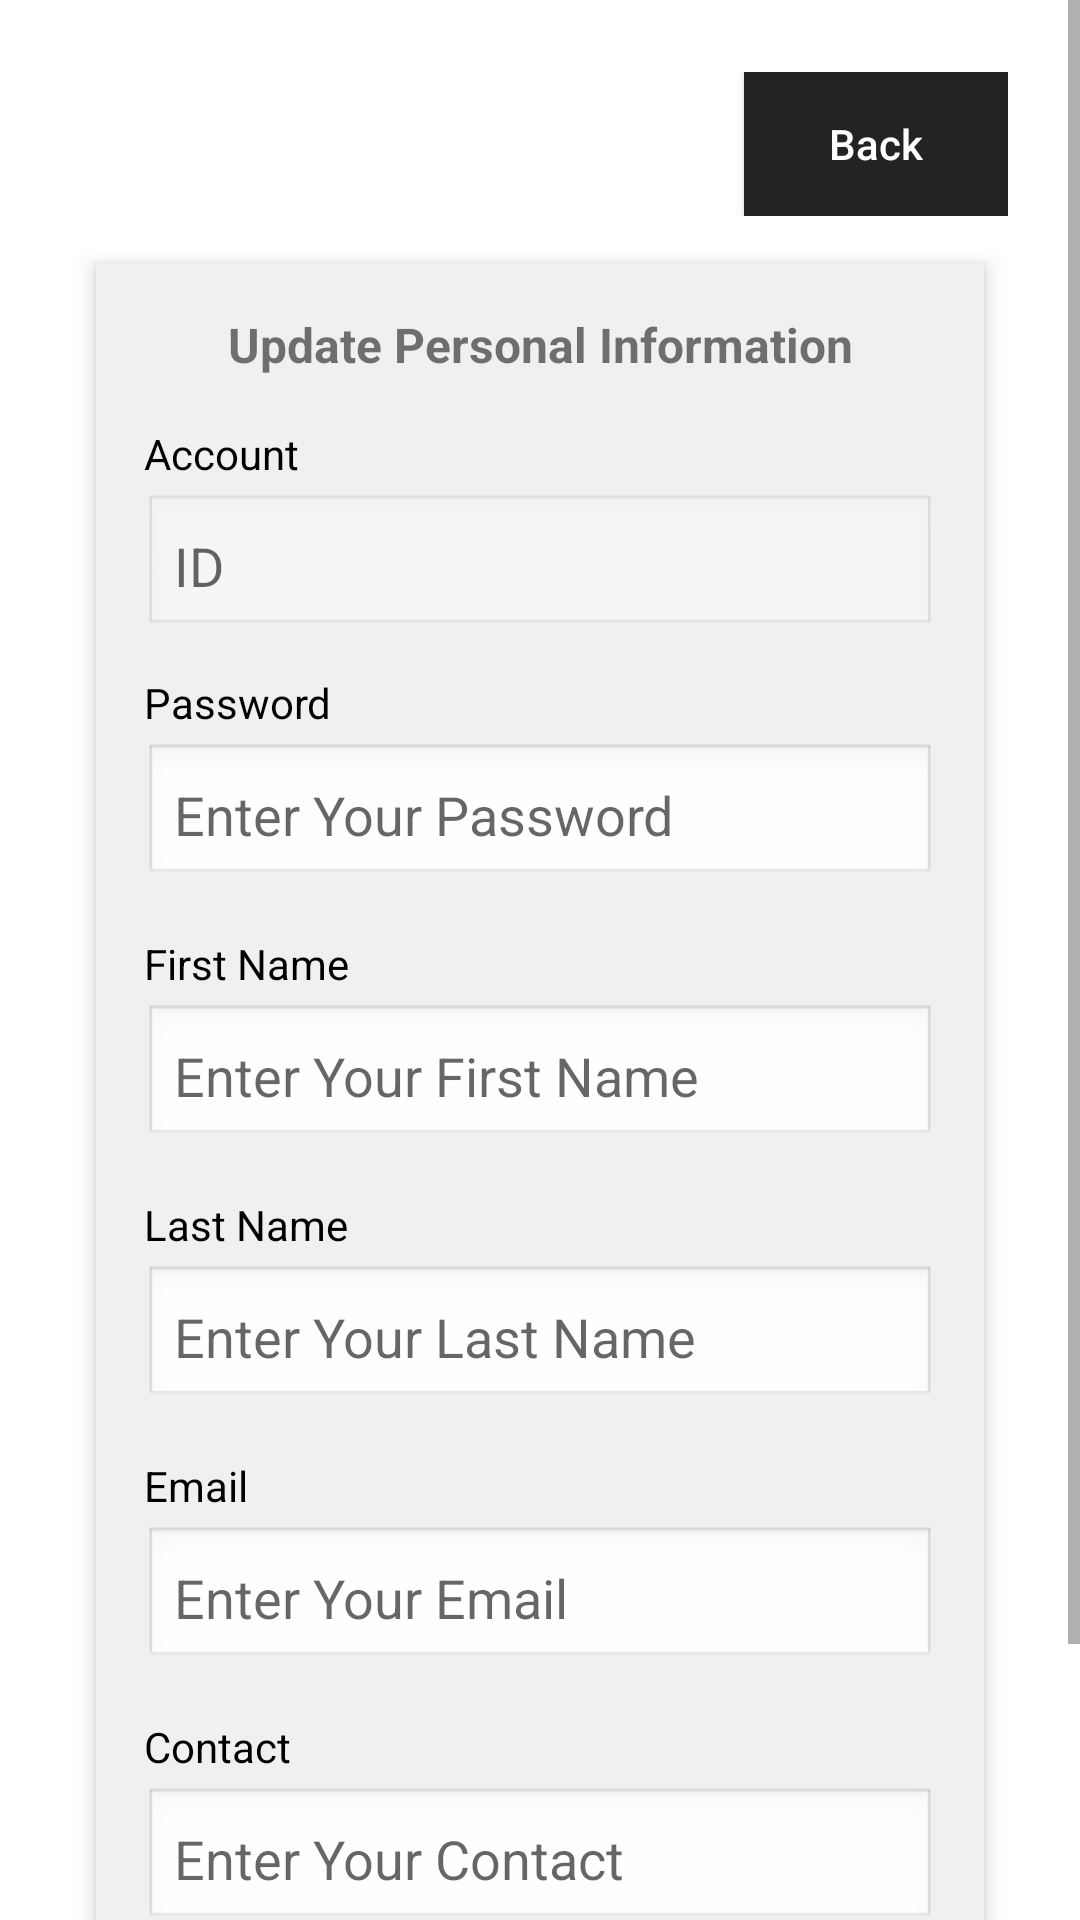

Android layout source for this screen:
<!-- AndroidManifest.xml: application theme Theme.SECW2 -->
<!-- res/layout/activity_staff_setting.xml -->
<?xml version="1.0" encoding="utf-8"?>
<ScrollView xmlns:android="http://schemas.android.com/apk/res/android"
    android:layout_width="match_parent"
    android:layout_height="match_parent"
    android:background="@android:color/white"
    android:fillViewport="true">

    <LinearLayout
        android:layout_width="match_parent"
        android:layout_height="wrap_content"
        android:gravity="center_horizontal"
        android:orientation="vertical"
        android:padding="24dp">

        <RelativeLayout
            android:layout_width="match_parent"
            android:layout_height="wrap_content"
            android:layout_marginBottom="16dp">

            <Button
                android:id="@+id/btnBack"
                android:layout_width="wrap_content"
                android:layout_height="wrap_content"
                android:layout_alignParentEnd="true"
                android:background="#232323"
                android:text="Back"
                android:textAllCaps="false"
                android:textColor="@android:color/white" />
        </RelativeLayout>

        <LinearLayout
            android:layout_width="match_parent"
            android:layout_height="wrap_content"
            android:layout_marginHorizontal="8dp"
            android:background="#F0F0F0"
            android:clipToOutline="true"
            android:elevation="4dp"
            android:orientation="vertical"
            android:padding="16dp">

            <TextView
                android:layout_width="match_parent"
                android:layout_height="wrap_content"
                android:layout_marginBottom="16dp"
                android:gravity="center"
                android:text="Update Personal Information"
                android:textSize="16sp"
                android:textStyle="bold" />

            <TextView
                android:layout_width="wrap_content"
                android:layout_height="wrap_content"
                android:layout_marginBottom="4dp"
                android:text="Account"
                android:textColor="@android:color/black" />

            <EditText
                android:id="@+id/etID"
                android:layout_width="match_parent"
                android:layout_height="wrap_content"
                android:layout_marginBottom="12dp"
                android:background="@android:drawable/edit_text"
                android:enabled="false"
                android:hint="ID"
                android:inputType="text"
                android:padding="10dp" />

            <TextView
                android:layout_width="wrap_content"
                android:layout_height="wrap_content"
                android:layout_marginBottom="4dp"
                android:text="Password"
                android:textColor="@android:color/black" />

            <EditText
                android:id="@+id/etPassword"
                android:layout_width="match_parent"
                android:layout_height="wrap_content"
                android:layout_marginBottom="16dp"
                android:background="@android:drawable/edit_text"
                android:hint="Enter Your Password"
                android:inputType="textPassword"
                android:padding="10dp" />

            <TextView
                android:layout_width="wrap_content"
                android:layout_height="wrap_content"
                android:layout_marginBottom="4dp"
                android:text="First Name"
                android:textColor="@android:color/black" />

            <EditText
                android:id="@+id/etFirstname"
                android:layout_width="match_parent"
                android:layout_height="wrap_content"
                android:layout_marginBottom="16dp"
                android:background="@android:drawable/edit_text"
                android:hint="Enter Your First Name"
                android:inputType="text"
                android:padding="10dp" />

            <TextView
                android:layout_width="wrap_content"
                android:layout_height="wrap_content"
                android:layout_marginBottom="4dp"
                android:text="Last Name"
                android:textColor="@android:color/black" />

            <EditText
                android:id="@+id/etLastname"
                android:layout_width="match_parent"
                android:layout_height="wrap_content"
                android:layout_marginBottom="16dp"
                android:background="@android:drawable/edit_text"
                android:hint="Enter Your Last Name"
                android:inputType="text"
                android:padding="10dp" />

            <TextView
                android:layout_width="wrap_content"
                android:layout_height="wrap_content"
                android:layout_marginBottom="4dp"
                android:text="Email"
                android:textColor="@android:color/black" />

            <EditText
                android:id="@+id/etEmail"
                android:layout_width="match_parent"
                android:layout_height="wrap_content"
                android:layout_marginBottom="16dp"
                android:background="@android:drawable/edit_text"
                android:hint="Enter Your Email"
                android:inputType="textEmailAddress"
                android:padding="10dp" />

            <TextView
                android:layout_width="wrap_content"
                android:layout_height="wrap_content"
                android:layout_marginBottom="4dp"
                android:text="Contact"
                android:textColor="@android:color/black" />

            <EditText
                android:id="@+id/etContact"
                android:layout_width="match_parent"
                android:layout_height="wrap_content"
                android:layout_marginBottom="16dp"
                android:background="@android:drawable/edit_text"
                android:hint="Enter Your Contact"
                android:inputType="number"
                android:padding="10dp" />

            <Button
                android:id="@+id/btnUpdate"
                android:layout_width="match_parent"
                android:layout_height="wrap_content"
                android:background="#232323"
                android:text="Update"
                android:textAllCaps="false"
                android:textColor="@android:color/white" />
        </LinearLayout>
    </LinearLayout>
</ScrollView>
<!-- resources referenced by this layout -->
<resources>
  <style name="Theme.SECW2" parent="Theme.MaterialComponents.DayNight.NoActionBar">
          
          <item name="colorPrimary">@color/green</item>
          <item name="colorPrimaryVariant">@color/lightgreen</item>
          <item name="colorOnPrimary">@color/white</item>
          
          <item name="colorSecondary">@color/green</item>
          <item name="colorSecondaryVariant">@color/lightgreen</item>
          <item name="colorOnSecondary">@color/black</item>
  
          <item name="android:statusBarColor">?attr/colorSurface</item>
          <item name="android:navigationBarColor">?attr/colorSurface</item>
      </style>
  <color name="green">#4B964B</color>
  <color name="lightgreen">#FF6200EE</color>
  <color name="white">#FFFFFFFF</color>
  <color name="black">#FF000000</color>
</resources>
